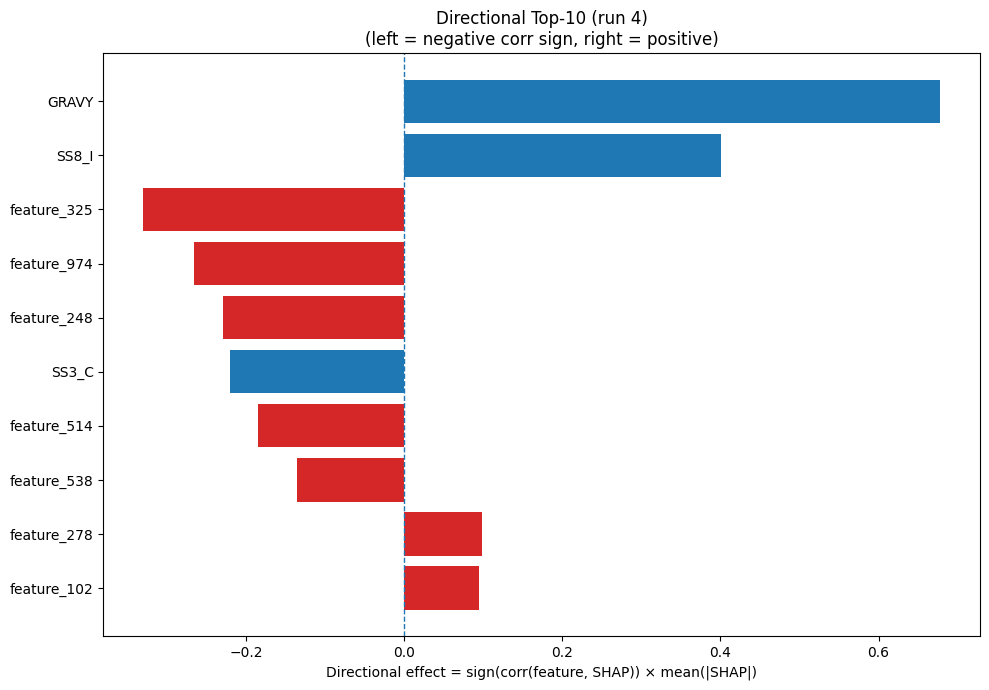

Data behind this chart, as committed beside it:
Index, Feature, CorrSign, MeanAbsSHAP, DirectionalEffect
32, GRAVY, 1.0, 0.6779, 0.6779
26, SS8_I, 1.0, 0.4011, 0.4011
325, feature_325, -1.0, 0.3296, -0.3296
974, feature_974, -1.0, 0.266, -0.266
248, feature_248, -1.0, 0.2284, -0.2284
22, SS3_C, -1.0, 0.22, -0.22
514, feature_514, -1.0, 0.1852, -0.1852
538, feature_538, -1.0, 0.1347, -0.1347
278, feature_278, 1.0, 0.09893, 0.09893
102, feature_102, 1.0, 0.09473, 0.09473
460, feature_460, -1.0, 0.06926, -0.06926
501, feature_501, 1.0, 0.06216, 0.06216
889, feature_889, -1.0, 0.06066, -0.06066
396, feature_396, 1.0, 0.0585, 0.0585
622, feature_622, 1.0, 0.05789, 0.05789
282, feature_282, 1.0, 0.05542, 0.05542
632, feature_632, -1.0, 0.05103, -0.05103
944, feature_944, 1.0, 0.04709, 0.04709
275, feature_275, -1.0, 0.04243, -0.04243
723, feature_723, 1.0, 0.04154, 0.04154
356, feature_356, 1.0, 0.04089, 0.04089
59, feature_59, 1.0, 0.04072, 0.04072
725, feature_725, -1.0, 0.04038, -0.04038
93, feature_93, -1.0, 0.03946, -0.03946
897, feature_897, -1.0, 0.03913, -0.03913
424, feature_424, -1.0, 0.03886, -0.03886
756, feature_756, 1.0, 0.03675, 0.03675
752, feature_752, 1.0, 0.03649, 0.03649
468, feature_468, 1.0, 0.03593, 0.03593
685, feature_685, -1.0, 0.03523, -0.03523
886, feature_886, 1.0, 0.03449, 0.03449
75, feature_75, 1.0, 0.03273, 0.03273
766, feature_766, 1.0, 0.03136, 0.03136
446, feature_446, 1.0, 0.02943, 0.02943
805, feature_805, 1.0, 0.02911, 0.02911
404, feature_404, 1.0, 0.02783, 0.02783
220, feature_220, 1.0, 0.02774, 0.02774
720, feature_720, -1.0, 0.02748, -0.02748
736, feature_736, -1.0, 0.02741, -0.02741
116, feature_116, 1.0, 0.02679, 0.02679
923, feature_923, -1.0, 0.02438, -0.02438
317, feature_317, -1.0, 0.02407, -0.02407
591, feature_591, -1.0, 0.02323, -0.02323
310, feature_310, 1.0, 0.02191, 0.02191
969, feature_969, -1.0, 0.02184, -0.02184
12, P, 1.0, 0.02168, 0.02168
33, AROM, 1.0, 0.02148, 0.02148
438, feature_438, -1.0, 0.02147, -0.02147
616, feature_616, 1.0, 0.02099, 0.02099
544, feature_544, 1.0, 0.02009, 0.02009
999, feature_999, -1.0, 0.01991, -0.01991
437, feature_437, -1.0, 0.01952, -0.01952
237, feature_237, -1.0, 0.01908, -0.01908
276, feature_276, 1.0, 0.01875, 0.01875
309, feature_309, -1.0, 0.01797, -0.01797
161, feature_161, -1.0, 0.01769, -0.01769
414, feature_414, 1.0, 0.01708, 0.01708
713, feature_713, -1.0, 0.01707, -0.01707
189, feature_189, -1.0, 0.01687, -0.01687
1012, feature_1012, -1.0, 0.01681, -0.01681
... 964 more rows
